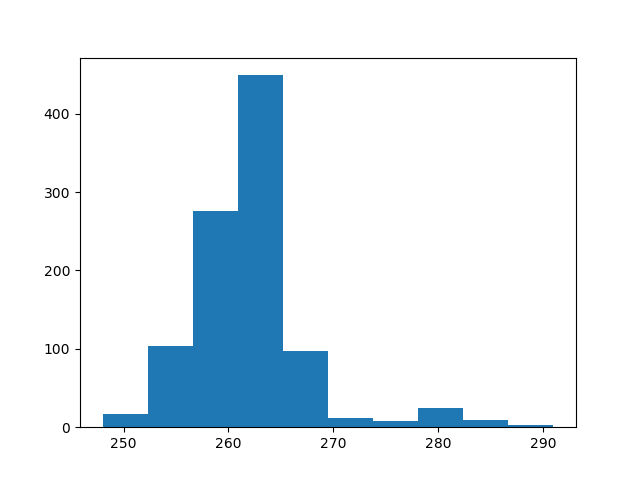

The table this chart was drawn from, first rows:
count, value
0, 262
1, 263
2, 260
3, 254
4, 260
5, 259
6, 261
7, 260
8, 263
9, 265
10, 269
11, 267
12, 264
13, 267
14, 258
15, 259
16, 255
17, 255
18, 270
19, 257
20, 258
21, 261
22, 265
23, 259
24, 261
25, 282
26, 261
27, 261
28, 261
29, 261
30, 260
31, 261
32, 257
33, 264
34, 262
35, 259
36, 263
37, 261
38, 265
39, 259
40, 263
41, 259
42, 262
43, 259
44, 262
45, 261
46, 264
47, 261
48, 257
49, 264
50, 257
51, 265
52, 271
53, 268
54, 269
55, 290
56, 258
57, 259
58, 256
59, 248
... 940 more rows
